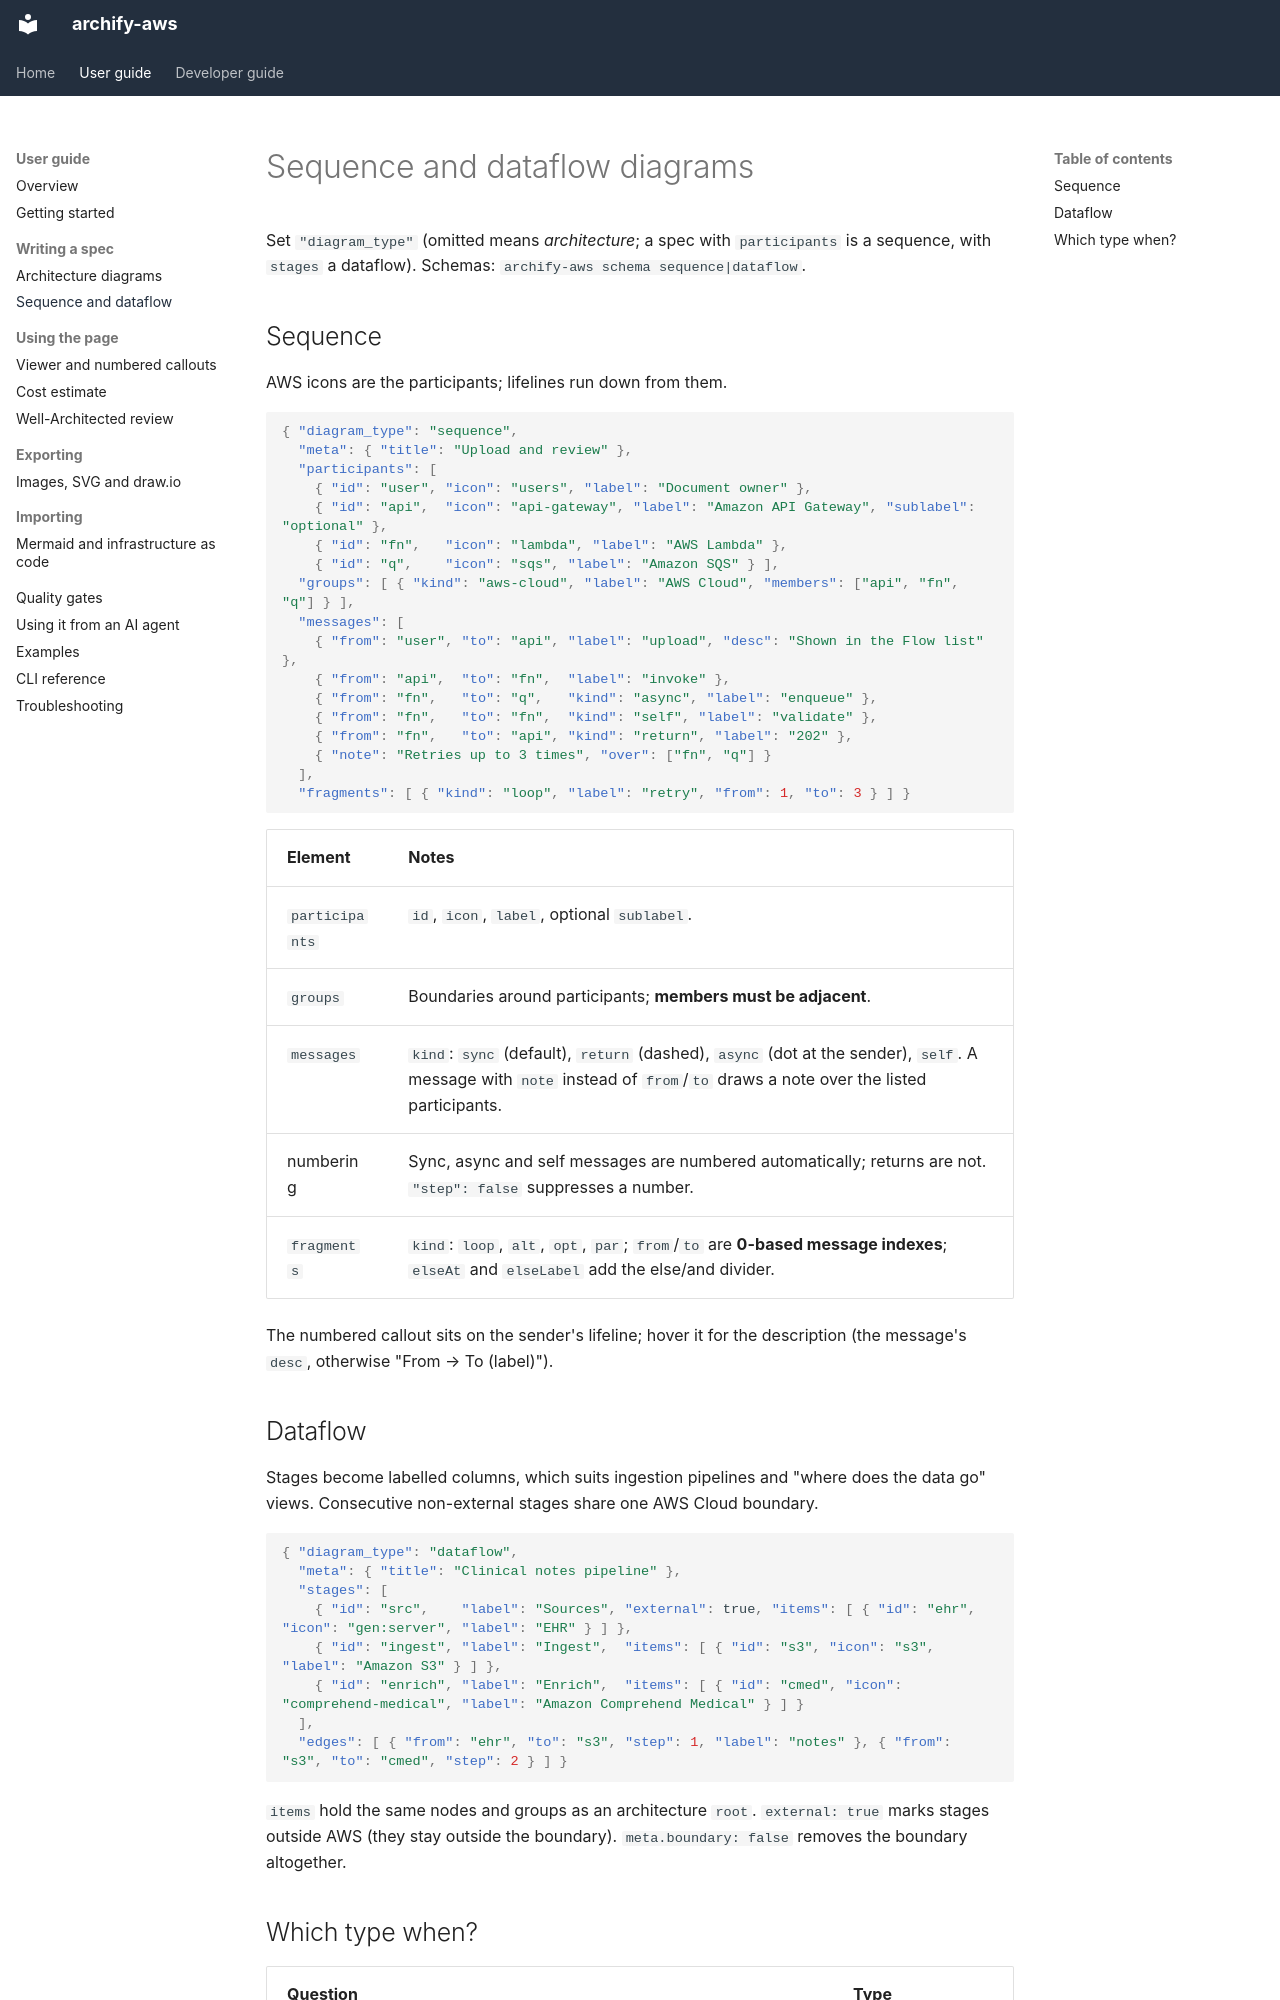

repository: akashtalole/archify-aws · page: user-guide/spec-sequence-dataflow/index.html · generator: mkdocs

# Sequence and dataflow diagrams

Set `"diagram_type"` (omitted means *architecture*; a spec with `participants` is a sequence, with `stages` a dataflow). Schemas: `archify-aws schema sequence|dataflow`.

## Sequence

AWS icons are the participants; lifelines run down from them.

```json
{ "diagram_type": "sequence",
  "meta": { "title": "Upload and review" },
  "participants": [
    { "id": "user", "icon": "users", "label": "Document owner" },
    { "id": "api",  "icon": "api-gateway", "label": "Amazon API Gateway", "sublabel": "optional" },
    { "id": "fn",   "icon": "lambda", "label": "AWS Lambda" },
    { "id": "q",    "icon": "sqs", "label": "Amazon SQS" } ],
  "groups": [ { "kind": "aws-cloud", "label": "AWS Cloud", "members": ["api", "fn", "q"] } ],
  "messages": [
    { "from": "user", "to": "api", "label": "upload", "desc": "Shown in the Flow list" },
    { "from": "api",  "to": "fn",  "label": "invoke" },
    { "from": "fn",   "to": "q",   "kind": "async", "label": "enqueue" },
    { "from": "fn",   "to": "fn",  "kind": "self", "label": "validate" },
    { "from": "fn",   "to": "api", "kind": "return", "label": "202" },
    { "note": "Retries up to 3 times", "over": ["fn", "q"] }
  ],
  "fragments": [ { "kind": "loop", "label": "retry", "from": 1, "to": 3 } ] }
```

| Element | Notes |
|---|---|
| `participants` | `id`, `icon`, `label`, optional `sublabel`. |
| `groups` | Boundaries around participants; **members must be adjacent**. |
| `messages` | `kind`: `sync` (default), `return` (dashed), `async` (dot at the sender), `self`. A message with `note` instead of `from`/`to` draws a note over the listed participants. |
| numbering | Sync, async and self messages are numbered automatically; returns are not. `"step": false` suppresses a number. |
| `fragments` | `kind`: `loop`, `alt`, `opt`, `par`; `from`/`to` are **0-based message indexes**; `elseAt` and `elseLabel` add the else/and divider. |

The numbered callout sits on the sender's lifeline; hover it for the description (the message's `desc`, otherwise "From → To (label)").
